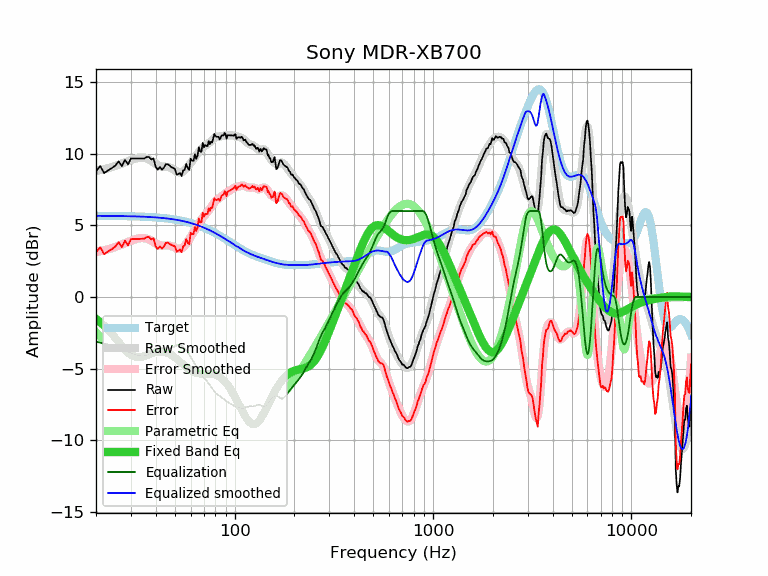

The file beside this chart, header and first rows:
frequency, raw, error, smoothed, error_smoothed, equalization, parametric_eq, equalized_raw, equalized_smoothed, target
20, 8.77, 3.10, 8.79, 3.13, -3.13, -1.53, 5.64, 5.67, 5.67
21, 9.14, 3.47, 8.85, 3.19, -3.19, -1.76, 5.95, 5.66, 5.66
22, 8.65, 2.99, 8.92, 3.26, -3.26, -2.01, 5.39, 5.66, 5.66
23, 8.84, 3.18, 8.99, 3.33, -3.33, -2.28, 5.51, 5.66, 5.66
24, 8.99, 3.33, 9.06, 3.40, -3.40, -2.56, 5.58, 5.66, 5.66
25, 9.17, 3.51, 9.14, 3.49, -3.49, -2.85, 5.68, 5.65, 5.65
26, 9.47, 3.82, 9.23, 3.58, -3.58, -3.14, 5.89, 5.65, 5.65
27, 9.13, 3.48, 9.31, 3.67, -3.67, -3.42, 5.46, 5.65, 5.65
28, 9.57, 3.93, 9.40, 3.76, -3.76, -3.67, 5.81, 5.64, 5.64
29, 9.25, 3.61, 9.48, 3.84, -3.84, -3.88, 5.41, 5.64, 5.64
30, 9.67, 4.03, 9.56, 3.92, -3.92, -4.04, 5.74, 5.63, 5.63
31, 9.67, 4.04, 9.62, 4.00, -4.00, -4.15, 5.67, 5.63, 5.63
32, 9.67, 4.05, 9.68, 4.06, -4.06, -4.21, 5.61, 5.62, 5.62
33, 9.67, 4.05, 9.71, 4.10, -4.10, -4.22, 5.57, 5.62, 5.62
34, 9.67, 4.06, 9.73, 4.12, -4.12, -4.19, 5.55, 5.61, 5.61
35, 9.67, 4.07, 9.71, 4.11, -4.11, -4.14, 5.56, 5.60, 5.60
36, 9.77, 4.17, 9.67, 4.07, -4.07, -4.08, 5.69, 5.59, 5.59
37, 9.77, 4.18, 9.60, 4.01, -4.01, -4.02, 5.76, 5.59, 5.59
38, 9.60, 4.02, 9.50, 3.92, -3.92, -3.96, 5.67, 5.58, 5.58
39, 9.67, 4.10, 9.40, 3.83, -3.83, -3.90, 5.84, 5.57, 5.57
40, 9.08, 3.52, 9.29, 3.74, -3.74, -3.86, 5.34, 5.56, 5.56
41, 8.89, 3.34, 9.21, 3.66, -3.66, -3.84, 5.23, 5.54, 5.54
42, 9.07, 3.54, 9.15, 3.61, -3.61, -3.83, 5.45, 5.53, 5.53
43, 8.89, 3.37, 9.11, 3.59, -3.59, -3.83, 5.30, 5.52, 5.52
44, 9.03, 3.52, 9.09, 3.59, -3.59, -3.85, 5.44, 5.50, 5.50
45, 9.27, 3.78, 9.09, 3.60, -3.60, -3.88, 5.67, 5.49, 5.49
46, 9.27, 3.79, 9.07, 3.60, -3.60, -3.93, 5.67, 5.47, 5.47
47, 9.17, 3.71, 9.04, 3.58, -3.58, -3.99, 5.59, 5.46, 5.46
48, 9.07, 3.63, 8.99, 3.55, -3.55, -4.06, 5.52, 5.44, 5.44
49, 9.00, 3.58, 8.92, 3.50, -3.50, -4.14, 5.50, 5.42, 5.42
50, 8.95, 3.54, 8.84, 3.43, -3.43, -4.23, 5.51, 5.40, 5.40
51, 8.54, 3.15, 8.76, 3.38, -3.38, -4.32, 5.16, 5.38, 5.38
52, 8.59, 3.22, 8.71, 3.35, -3.35, -4.42, 5.24, 5.36, 5.36
53, 8.65, 3.31, 8.69, 3.35, -3.35, -4.52, 5.30, 5.34, 5.34
54, 8.44, 3.12, 8.71, 3.39, -3.39, -4.62, 5.05, 5.32, 5.32
55, 8.84, 3.54, 8.76, 3.46, -3.46, -4.72, 5.37, 5.30, 5.30
56, 8.88, 3.61, 8.85, 3.58, -3.58, -4.82, 5.30, 5.27, 5.27
57, 9.29, 4.04, 8.96, 3.71, -3.71, -4.91, 5.58, 5.25, 5.25
58, 9.00, 3.78, 9.08, 3.86, -3.86, -4.99, 5.13, 5.22, 5.22
59, 8.88, 3.69, 9.22, 4.02, -4.02, -5.07, 4.85, 5.19, 5.19
60, 9.65, 4.48, 9.35, 4.19, -4.19, -5.14, 5.46, 5.17, 5.17
61, 9.52, 4.38, 9.49, 4.35, -4.35, -5.20, 5.17, 5.14, 5.14
62, 9.50, 4.39, 9.62, 4.51, -4.51, -5.24, 4.99, 5.11, 5.11
63, 9.96, 4.88, 9.75, 4.68, -4.68, -5.28, 5.28, 5.08, 5.08
64, 9.65, 4.60, 9.88, 4.84, -4.84, -5.31, 4.81, 5.04, 5.04
65, 9.87, 4.86, 10.01, 5.00, -5.00, -5.34, 4.87, 5.01, 5.01
66, 10.45, 5.47, 10.13, 5.15, -5.15, -5.35, 5.30, 4.98, 4.98
67, 10.16, 5.21, 10.24, 5.29, -5.29, -5.36, 4.87, 4.95, 4.95
68, 10.13, 5.22, 10.34, 5.43, -5.43, -5.37, 4.70, 4.91, 4.91
69, 10.76, 5.88, 10.42, 5.54, -5.54, -5.37, 5.22, 4.88, 4.88
70, 10.44, 5.60, 10.49, 5.65, -5.65, -5.37, 4.79, 4.84, 4.84
71, 10.61, 5.81, 10.55, 5.75, -5.75, -5.36, 4.86, 4.80, 4.80
72, 10.54, 5.77, 10.61, 5.84, -5.84, -5.36, 4.70, 4.77, 4.77
73, 10.54, 5.81, 10.67, 5.94, -5.94, -5.36, 4.60, 4.73, 4.73
74, 10.88, 6.19, 10.73, 6.04, -6.04, -5.36, 4.84, 4.69, 4.69
75, 10.66, 6.01, 10.81, 6.15, -6.15, -5.36, 4.50, 4.65, 4.65
76, 10.84, 6.23, 10.88, 6.27, -6.27, -5.37, 4.57, 4.61, 4.61
77, 10.79, 6.22, 10.96, 6.39, -6.39, -5.38, 4.40, 4.57, 4.57
78, 11.08, 6.55, 11.04, 6.50, -6.50, -5.39, 4.57, 4.53, 4.53
79, 11.38, 6.89, 11.10, 6.61, -6.61, -5.41, 4.77, 4.49, 4.49
... 553 more rows
